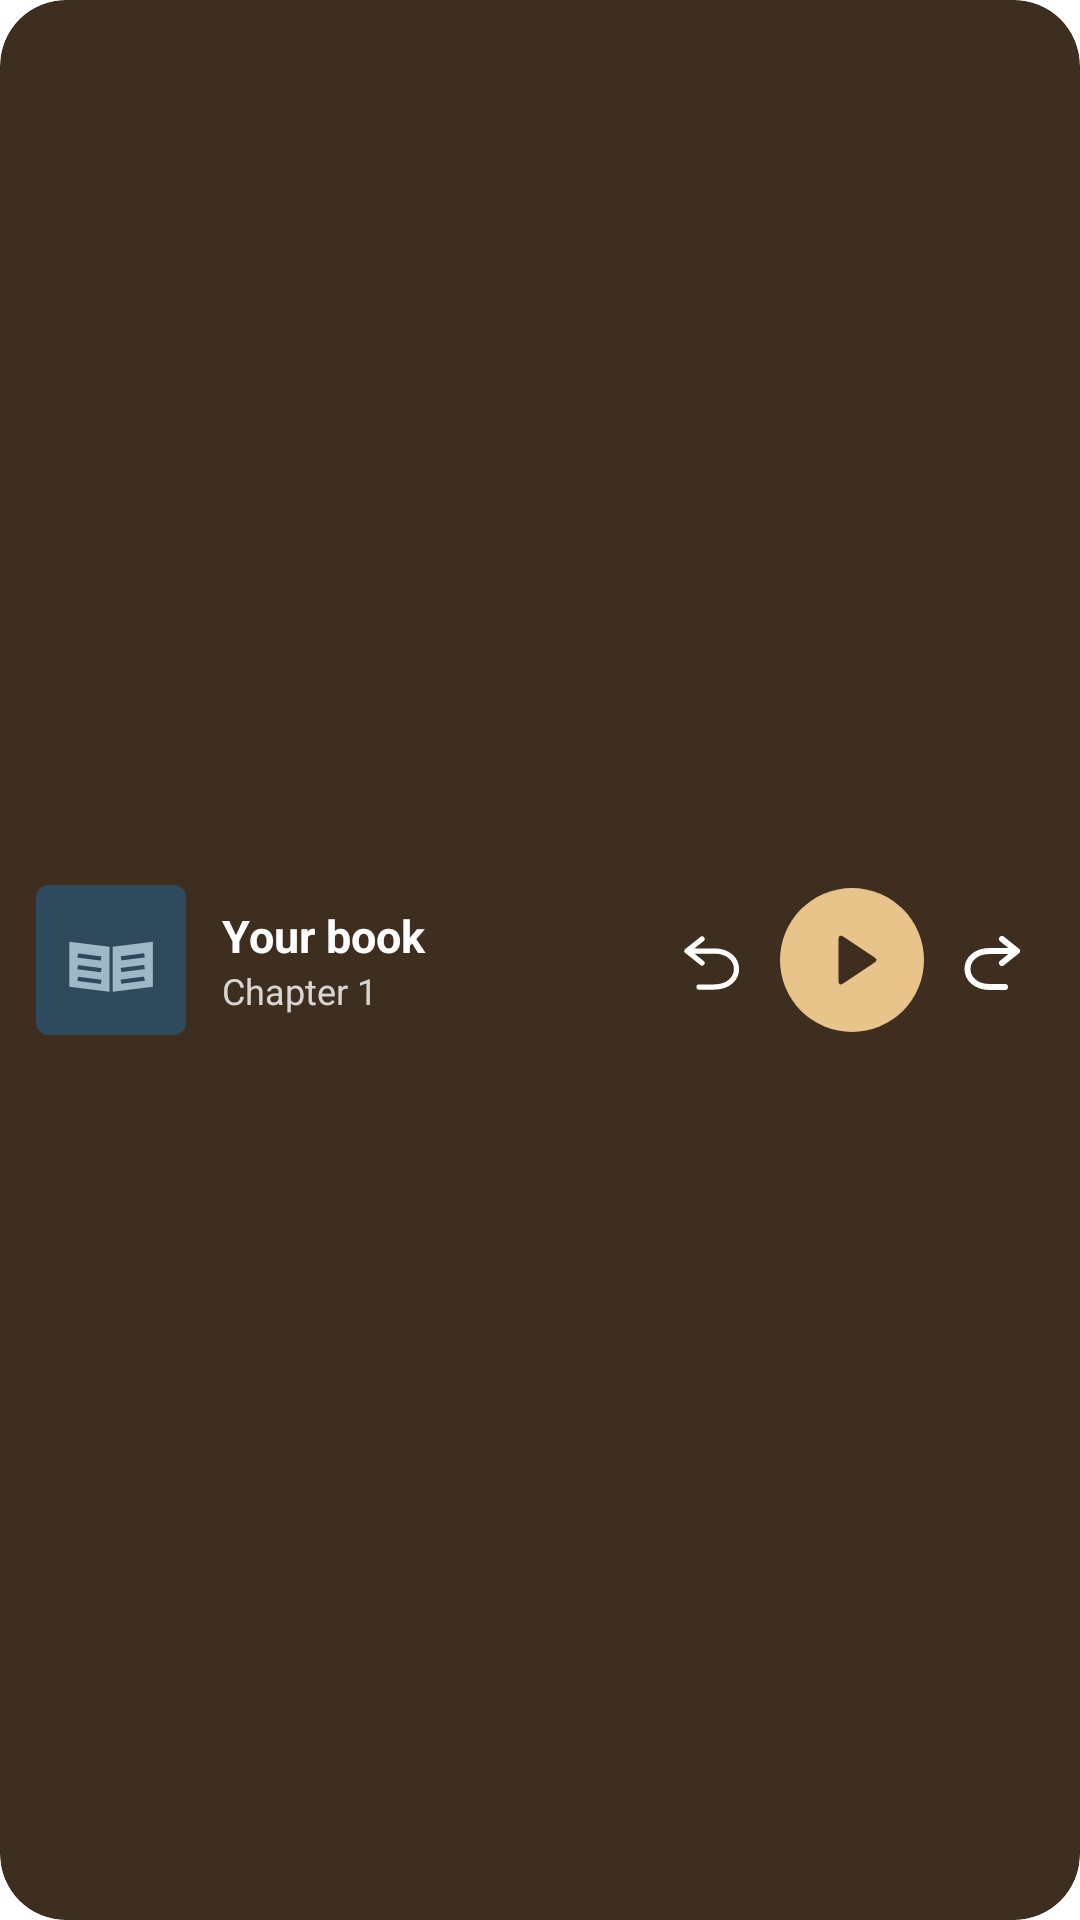

The Android layout XML behind this screen, and the referenced resources:
<!-- AndroidManifest.xml: application theme Theme.ReadAlong -->
<!-- res/layout/widget_strip_preview.xml -->
<?xml version="1.0" encoding="utf-8"?>
<LinearLayout xmlns:android="http://schemas.android.com/apk/res/android" android:id="@android:id/background"
    android:layout_width="match_parent" android:layout_height="match_parent" android:orientation="horizontal" android:paddingStart="12dp" android:paddingEnd="8dp" android:gravity="center_vertical"
    android:clipToOutline="true" android:background="@drawable/widget_shape" android:backgroundTint="#FF3D2E1F">
    <ImageView android:id="@+id/widget_cover" android:layout_width="50dp" android:layout_height="50dp" android:scaleType="centerCrop" android:background="@drawable/widget_book_shape" android:clipToOutline="true" android:contentDescription="@string/widget_open_player" android:src="@drawable/widget_sample_1" />
    <LinearLayout android:layout_width="0dp" android:layout_height="wrap_content" android:layout_weight="1" android:layout_marginStart="12dp" android:layout_marginEnd="4dp" android:orientation="vertical">
        <TextView android:id="@+id/widget_title" android:layout_width="match_parent" android:layout_height="wrap_content" android:textColor="#FFFFFFFF" android:textSize="15sp" android:textStyle="bold" android:maxLines="1" android:ellipsize="end" android:text="@string/widget_preview_title" />
        <TextView android:id="@+id/widget_subtitle" android:layout_width="match_parent" android:layout_height="wrap_content" android:textColor="#CCFFFFFF" android:textSize="12sp" android:maxLines="1" android:ellipsize="end" android:text="@string/widget_preview_chapter_short" />
    </LinearLayout>
    <ImageView android:id="@+id/widget_back" android:layout_width="44dp" android:layout_height="40dp" android:padding="8dp" android:src="@drawable/ic_rewind" android:contentDescription="@string/widget_back" />
    <FrameLayout android:layout_width="48dp" android:layout_height="48dp">
        <ImageView android:id="@+id/widget_play_bg" android:layout_width="48dp" android:layout_height="48dp" android:src="@drawable/widget_circle" android:importantForAccessibility="no" android:tint="#FFE8C48A" />
        <ImageView android:id="@+id/widget_play" android:layout_width="48dp" android:layout_height="48dp" android:padding="13dp" android:src="@drawable/ic_play" android:contentDescription="@string/widget_play" android:tint="#FF3D2E1F" />
    </FrameLayout>
    <ImageView android:id="@+id/widget_forward" android:layout_width="44dp" android:layout_height="40dp" android:padding="8dp" android:src="@drawable/ic_forward" android:contentDescription="@string/widget_forward" />

</LinearLayout>
<!-- resources referenced by this layout -->
<resources>
  <!-- drawable ic_forward (drawable) -->
  <vector xmlns:android="http://schemas.android.com/apk/res/android" android:width="24dp" android:height="24dp" android:viewportWidth="24" android:viewportHeight="24">
      <path android:fillColor="@android:color/transparent" android:strokeColor="#FFFFFFFF" android:strokeWidth="2" android:strokeLineCap="round" android:strokeLineJoin="round" android:pathData="M16,5 L21,9 L16,13 M21,9 L12,9 C2,9 2,21 12,21 L17,21" />
  </vector>
  <!-- drawable ic_play (drawable) -->
  <vector xmlns:android="http://schemas.android.com/apk/res/android" android:width="24dp" android:height="24dp" android:viewportWidth="24" android:viewportHeight="24">
      <path android:fillColor="#FFFFFFFF" android:strokeColor="#FFFFFFFF" android:strokeWidth="1.75" android:strokeLineCap="round" android:strokeLineJoin="round" android:pathData="M8,4 L20,12 L8,20 Z" />
  </vector>
  <!-- drawable ic_rewind (drawable) -->
  <vector xmlns:android="http://schemas.android.com/apk/res/android" android:width="24dp" android:height="24dp" android:viewportWidth="24" android:viewportHeight="24">
      <path android:fillColor="@android:color/transparent" android:strokeColor="#FFFFFFFF" android:strokeWidth="1.75" android:strokeLineCap="round" android:strokeLineJoin="round" android:pathData="M8,5 L3,9 L8,13 M3,9 L12,9 C22,9 22,21 12,21 L7,21" />
  </vector>
  <!-- drawable widget_book_shape (drawable) -->
  <?xml version="1.0" encoding="utf-8"?>
  <shape xmlns:android="http://schemas.android.com/apk/res/android" android:shape="rectangle">
      <solid android:color="#33000000" />
      <corners android:radius="4dp" />
  </shape>
  <!-- drawable widget_circle (drawable) -->
  <?xml version="1.0" encoding="utf-8"?>
  <shape xmlns:android="http://schemas.android.com/apk/res/android" android:shape="oval">
      <size android:width="48dp" android:height="48dp" />
      <solid android:color="#FFFFFFFF" />
  </shape>
  <!-- drawable widget_sample_1: png bitmap (drawable-nodpi, 4888 bytes) -->
  <!-- drawable widget_shape (drawable) -->
  <?xml version="1.0" encoding="utf-8"?>
  <shape xmlns:android="http://schemas.android.com/apk/res/android" android:shape="rectangle">
      <solid android:color="#FFFFFFFF" />
      <corners android:radius="22dp" />
  </shape>
  <string name="widget_back">Rewind</string>
  <string name="widget_forward">Forward</string>
  <string name="widget_open_player">Open ReadAlong</string>
  <string name="widget_play">Play or pause</string>
  <string name="widget_preview_chapter_short">Chapter 1</string>
  <string name="widget_preview_title">Your book</string>
  <style name="Theme.ReadAlong" parent="android:Theme.Material.NoActionBar">
          <item name="android:windowBackground">@drawable/splash_background</item>
          <item name="android:colorAccent">#496B8A</item>
          <item name="android:windowLightStatusBar">true</item>
      </style>
  <!-- drawable splash_background (drawable) -->
  <layer-list xmlns:android="http://schemas.android.com/apk/res/android"><item android:drawable="@color/splash_blue"/><item android:drawable="@drawable/ic_splash_logo" android:width="288dp" android:height="288dp" android:gravity="center"/></layer-list>
  <color name="splash_blue">#D4E5F3</color>
</resources>
